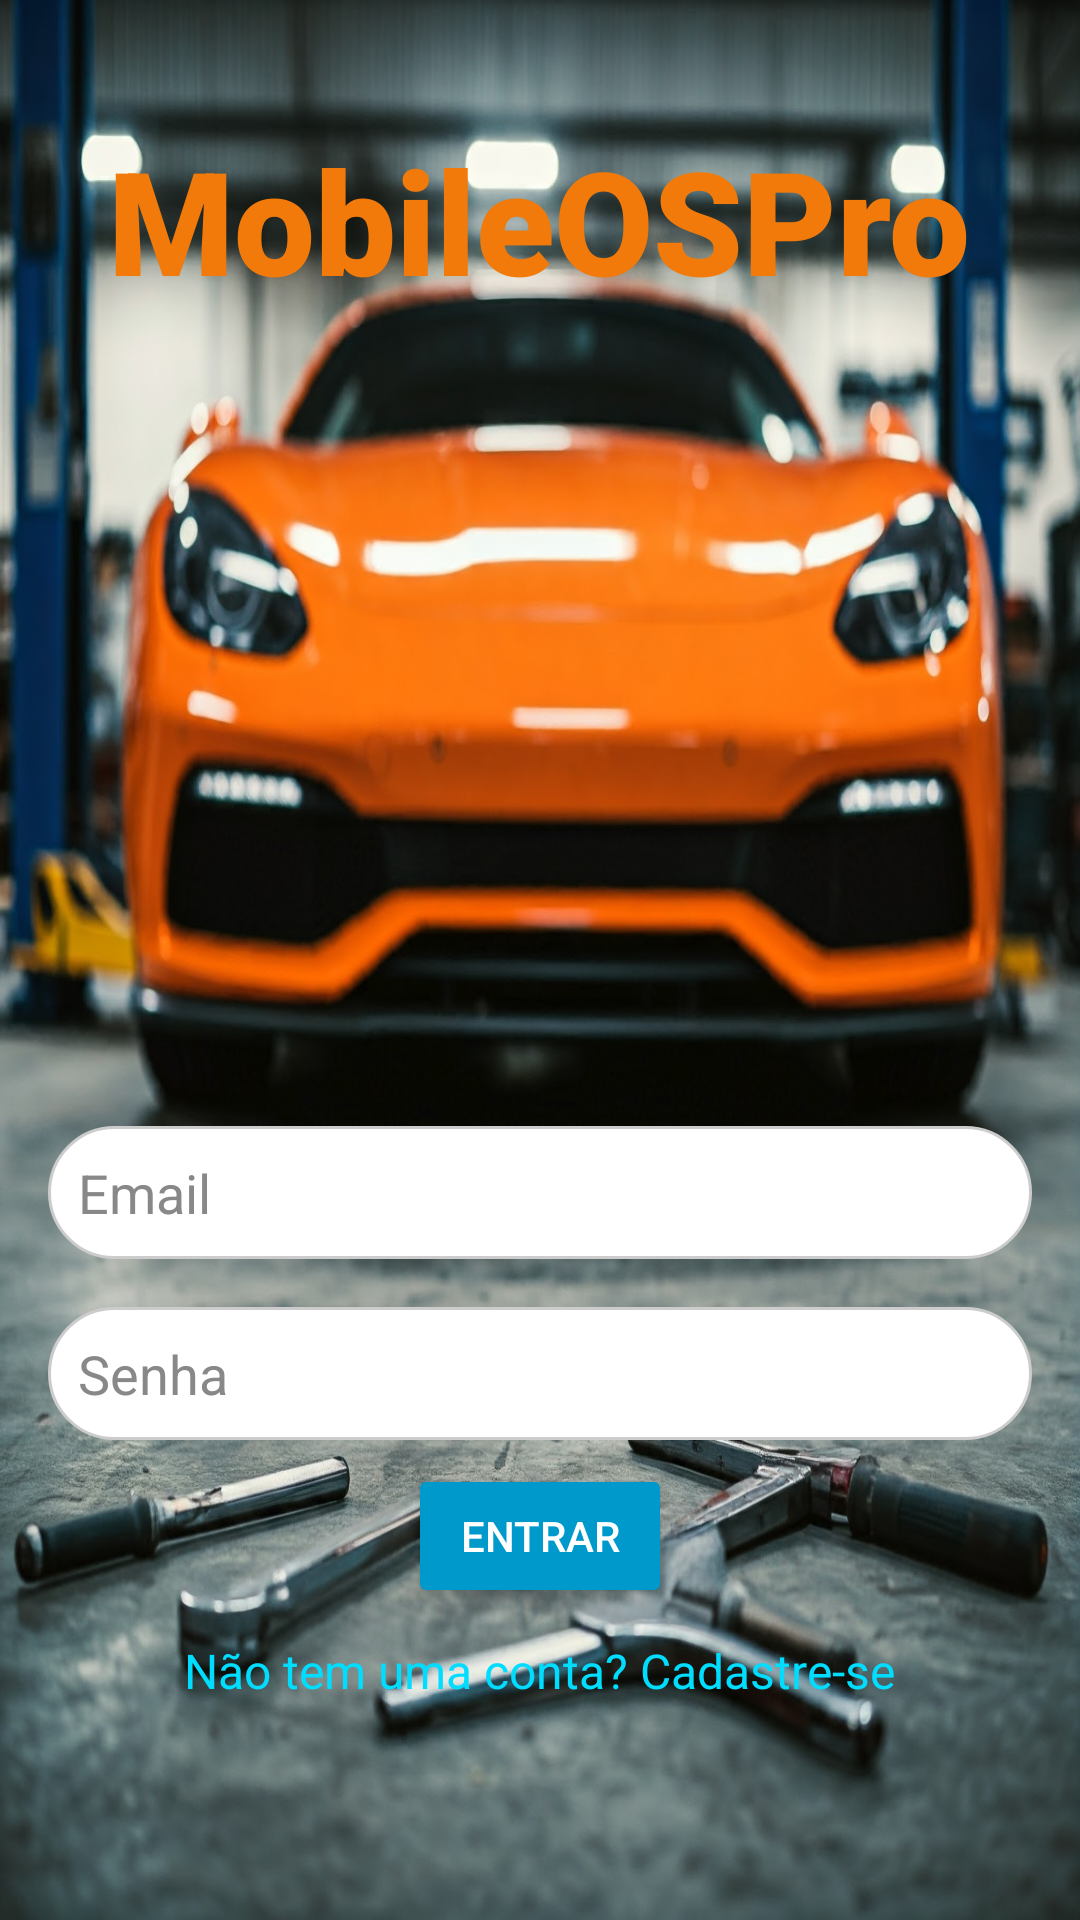

This screen was rendered from an Android layout file. Write that file and the resources it references.
<!-- AndroidManifest.xml: application theme Theme.MobileOSPro -->
<!-- res/layout/activity_login.xml -->
<?xml version="1.0" encoding="utf-8"?>
<LinearLayout xmlns:android="http://schemas.android.com/apk/res/android"
    android:layout_width="match_parent"
    android:layout_height="match_parent"
    android:orientation="vertical"
    android:padding="16dp"
    android:background="@drawable/background_login">

    
    <TextView
        android:id="@+id/tvTitle"
        android:layout_width="wrap_content"
        android:layout_height="wrap_content"
        android:layout_gravity="center_horizontal"
        android:layout_marginTop="25dp"
        android:layout_marginBottom="270dp"
        android:fontFamily="sans-serif-black"
        android:text="MobileOSPro"
        android:textColor="?android:attr/colorActivatedHighlight"
        android:textSize="48sp"
        android:textStyle="bold" />

    
    <EditText
        android:id="@+id/email"
        android:layout_width="match_parent"
        android:layout_height="wrap_content"
        android:hint="Email"
        android:padding="10dp"
        android:inputType="textEmailAddress"
        android:background="@drawable/rounded_edit_text_background"
        android:textColor="#1F1B1B"
        android:textColorHint="#888888" />

    
    <EditText
        android:id="@+id/password"
        android:layout_width="match_parent"
        android:layout_height="wrap_content"
        android:hint="Senha"
        android:inputType="textPassword"
        android:padding="10dp"
        android:background="@drawable/rounded_edit_text_background"
        android:textColor="#1F1B1B"
        android:textColorHint="#888888"
        android:layout_marginTop="16dp" />

    
    <Button
        android:id="@+id/btnLogin"
        android:layout_width="wrap_content"
        android:layout_height="wrap_content"
        android:layout_marginTop="8dp"
        android:backgroundTint="@android:color/holo_blue_dark"
        android:text="Entrar"
        android:layout_gravity="center_horizontal"
        android:textColor="@android:color/white" />


    
    <TextView
        android:id="@+id/tvRegister"
        android:layout_width="wrap_content"
        android:layout_height="wrap_content"
        android:text="Não tem uma conta? Cadastre-se"
        android:textColor="@android:color/holo_blue_bright"
        android:paddingTop="10dp"
        android:layout_gravity="center_horizontal"
        android:textSize="16sp" />

</LinearLayout>
<!-- resources referenced by this layout -->
<resources>
  <!-- drawable background_login: jpg bitmap (drawable, 297046 bytes) -->
  <!-- drawable rounded_edit_text_background (drawable) -->
  <?xml version="1.0" encoding="utf-8"?>
  <shape xmlns:android="http://schemas.android.com/apk/res/android"
  android:shape="rectangle">
  <corners android:radius="30dp"/> 
  <solid android:color="@android:color/white"/> 
  <stroke android:width="1dp" android:color="#cccccc"/> 
  </shape>
  <style name="Theme.MobileOSPro" parent="Base.Theme.MobileOSPro" />
  <style name="Base.Theme.MobileOSPro" parent="Theme.Material3.DayNight.NoActionBar">
          
          
      </style>
</resources>
